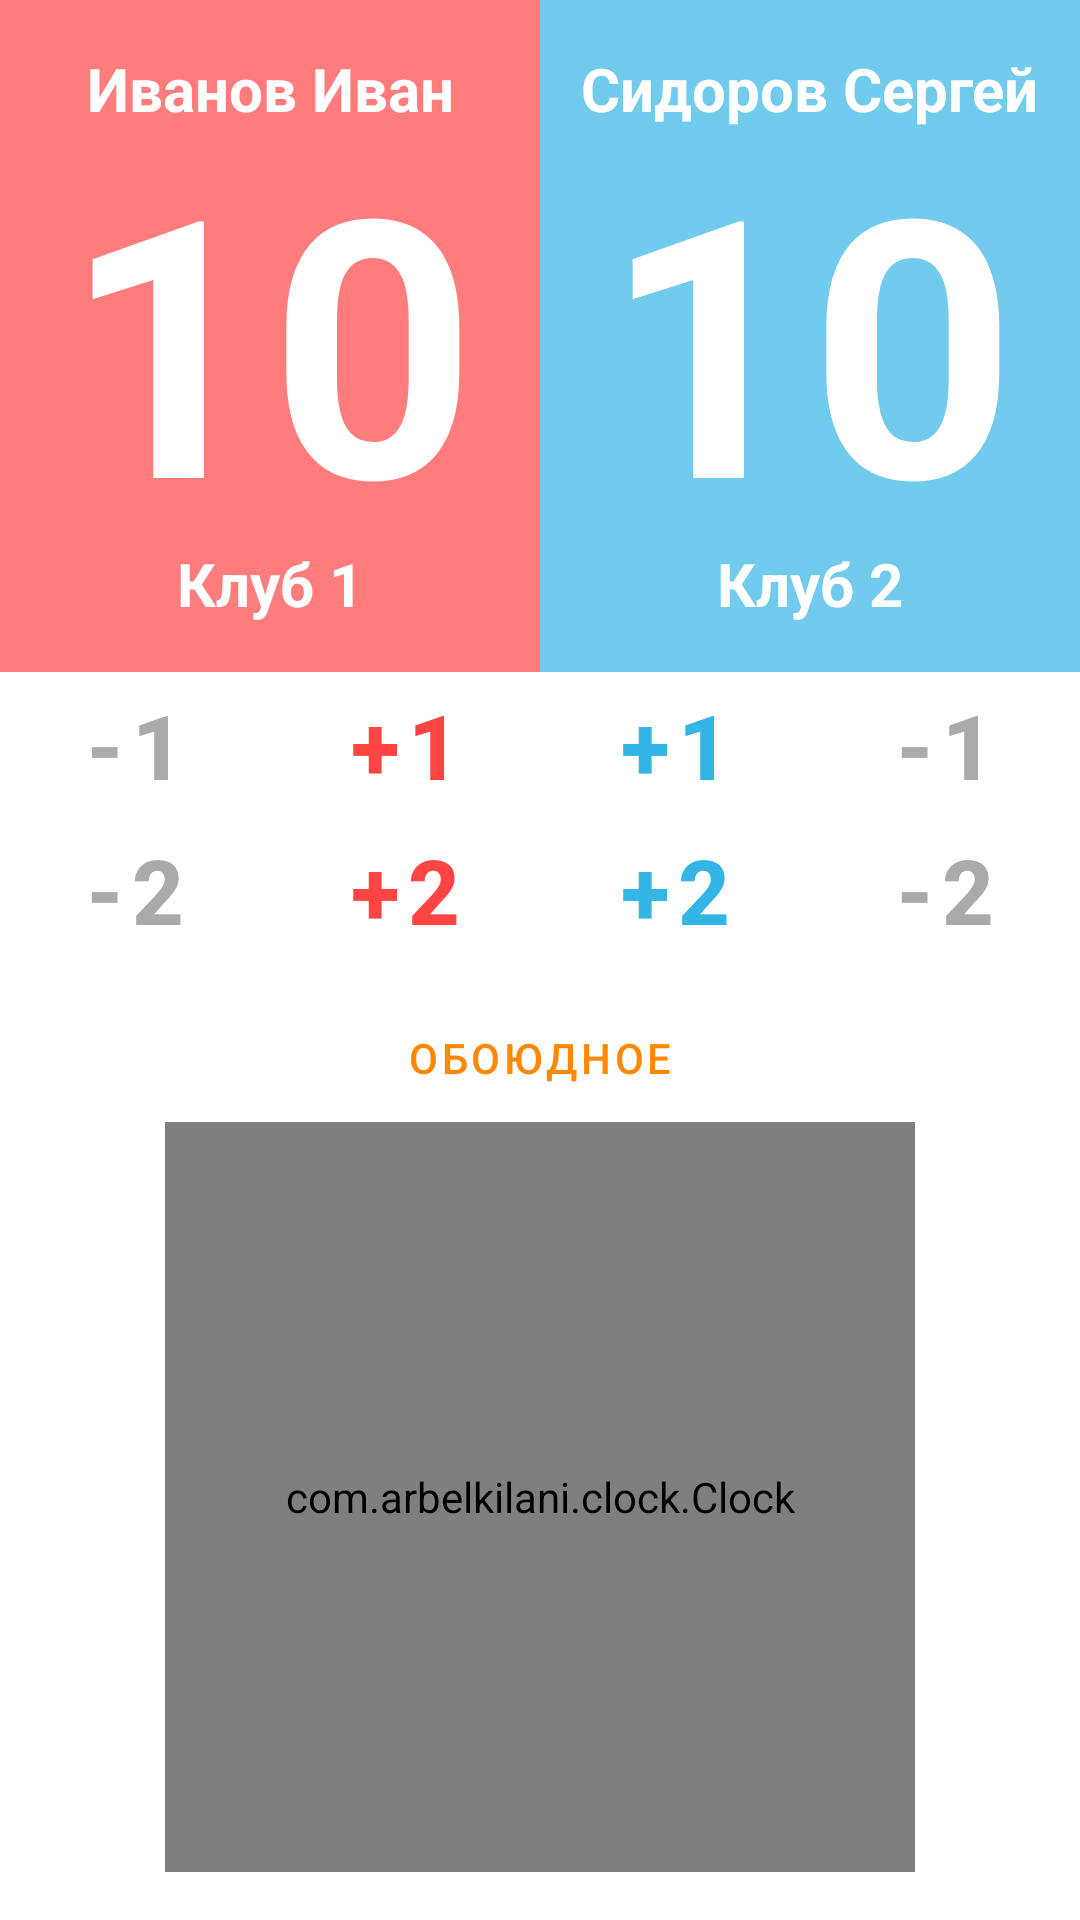

Android layout source for this screen:
<!-- AndroidManifest.xml: application theme AppTheme -->
<!-- res/layout/board_layout.xml -->
<?xml version="1.0" encoding="utf-8"?>
<androidx.constraintlayout.widget.ConstraintLayout xmlns:android="http://schemas.android.com/apk/res/android"
    xmlns:app="http://schemas.android.com/apk/res-auto"
    xmlns:tools="http://schemas.android.com/tools"
    android:layout_width="match_parent"
    android:layout_height="match_parent"
    tools:context=".MainActivity">

    <androidx.constraintlayout.widget.Guideline
        android:id="@+id/guideline"
        android:layout_width="0dp"
        android:layout_height="wrap_content"
        android:orientation="vertical"
        app:layout_constraintGuide_percent="0.5" />

    <androidx.constraintlayout.widget.Guideline
        android:id="@+id/guideline2"
        android:layout_width="match_parent"
        android:layout_height="0dp"
        android:orientation="horizontal"
        app:layout_constraintGuide_percent="0.35" />

    <ImageView
        android:id="@+id/imageView"
        style="@style/RedWarriorImageViewStyle"
        android:layout_width="0dp"
        android:layout_height="0dp"
        app:layout_constraintBottom_toTopOf="@+id/guideline2"
        app:layout_constraintEnd_toStartOf="@+id/guideline"
        app:layout_constraintStart_toStartOf="parent"
        app:layout_constraintTop_toTopOf="parent" />

    <ImageView
        android:id="@+id/imageView2"
        style="@style/BlueWarriorImageViewStyle"
        android:layout_width="0dp"
        android:layout_height="0dp"
        app:layout_constraintBottom_toTopOf="@+id/guideline2"
        app:layout_constraintEnd_toEndOf="parent"
        app:layout_constraintStart_toStartOf="@+id/guideline"
        app:layout_constraintTop_toTopOf="parent" />

    <TextView
        android:id="@+id/tvBlueCount"
        style="@style/TextViewCountStyle"
        android:layout_width="wrap_content"
        android:layout_height="wrap_content"
        android:text="10"
        app:layout_constraintBottom_toTopOf="@+id/guideline2"
        app:layout_constraintEnd_toEndOf="parent"
        app:layout_constraintStart_toStartOf="@+id/guideline"
        app:layout_constraintTop_toTopOf="parent" />

    <TextView
        android:id="@+id/tvBlueName"
        style="@style/TextViewNameStyle"
        android:layout_width="wrap_content"
        android:layout_height="wrap_content"
        android:layout_marginTop="16dp"
        android:text="Сидоров Сергей"
        app:layout_constraintEnd_toEndOf="parent"
        app:layout_constraintStart_toStartOf="@+id/guideline"
        app:layout_constraintTop_toTopOf="@+id/imageView2" />

    <TextView
        android:id="@+id/tvBlueClub"
        style="@style/TextViewClubStyle"
        android:layout_width="wrap_content"
        android:layout_height="wrap_content"
        android:layout_marginBottom="16dp"
        android:text="Клуб 2"
        app:layout_constraintBottom_toTopOf="@+id/guideline2"
        app:layout_constraintEnd_toEndOf="parent"
        app:layout_constraintStart_toStartOf="@+id/guideline" />

    <TextView
        android:id="@+id/tvRedName"
        style="@style/TextViewNameStyle"
        android:layout_width="wrap_content"
        android:layout_height="wrap_content"
        android:layout_marginTop="16dp"
        android:text="Иванов Иван"
        app:layout_constraintEnd_toStartOf="@+id/guideline"
        app:layout_constraintStart_toStartOf="parent"
        app:layout_constraintTop_toTopOf="@+id/imageView" />

    <TextView
        android:id="@+id/tvRedClub"
        style="@style/TextViewClubStyle"
        android:layout_width="wrap_content"
        android:layout_height="wrap_content"
        android:layout_marginBottom="16dp"
        android:text="Клуб 1"
        app:layout_constraintBottom_toTopOf="@+id/guideline2"
        app:layout_constraintEnd_toStartOf="@+id/guideline"
        app:layout_constraintStart_toStartOf="parent" />

    <TextView
        android:id="@+id/tvRedCount"
        style="@style/TextViewCountStyle"
        android:layout_width="wrap_content"
        android:layout_height="wrap_content"
        android:text="10"
        app:layout_constraintBottom_toTopOf="@+id/guideline2"
        app:layout_constraintEnd_toStartOf="@+id/guideline"
        app:layout_constraintStart_toStartOf="parent"
        app:layout_constraintTop_toTopOf="@+id/imageView" />

    <LinearLayout
        android:id="@+id/mutualContainer"
        android:layout_width="wrap_content"
        android:layout_height="wrap_content"
        android:orientation="vertical"
        app:layout_constraintBottom_toTopOf="@+id/guideline2"
        app:layout_constraintEnd_toEndOf="parent"
        app:layout_constraintStart_toStartOf="parent"
        app:layout_constraintTop_toTopOf="parent" />

    <com.arbelkilani.clock.Clock
        android:id="@+id/timer"
        android:layout_width="250dp"
        android:layout_height="250dp"
        android:layout_marginBottom="16dp"
        app:border_color="@android:color/darker_gray"
        app:clock_type="time_counter"
        app:layout_constraintBottom_toBottomOf="parent"
        app:layout_constraintEnd_toEndOf="parent"
        app:layout_constraintStart_toStartOf="parent"
        app:layout_constraintTop_toBottomOf="@+id/btnMutual"
        app:progress_color="@color/colorPrimaryDark"
        app:show_border="true"
        app:show_progress="true" />

    <androidx.constraintlayout.widget.Guideline
        android:id="@+id/guideline3"
        android:layout_width="wrap_content"
        android:layout_height="wrap_content"
        android:orientation="vertical"
        app:layout_constraintGuide_percent="0.25" />

    <Button
        android:id="@+id/btnRedMinusOne"
        style="@style/ButtonRedMinusCountStyle"
        android:layout_width="wrap_content"
        android:layout_height="wrap_content"
        android:text="-1"
        android:textColor="@android:color/darker_gray"
        app:layout_constraintEnd_toStartOf="@+id/guideline3"
        app:layout_constraintStart_toStartOf="parent"
        app:layout_constraintTop_toTopOf="@+id/guideline2" />

    <Button
        android:id="@+id/btnRedPlusTwo"
        style="@style/ButtonRedPlusCountStyle"
        android:layout_width="wrap_content"
        android:layout_height="wrap_content"
        android:text="+2"
        app:layout_constraintEnd_toStartOf="@+id/guideline"
        app:layout_constraintStart_toStartOf="@+id/guideline3"
        app:layout_constraintTop_toBottomOf="@+id/btnRedPlusOne" />

    <Button
        android:id="@+id/btnRedMinusTwo"
        style="@style/ButtonRedMinusCountStyle"
        android:layout_width="wrap_content"
        android:layout_height="wrap_content"
        android:text="-2"
        android:textColor="@android:color/darker_gray"
        app:layout_constraintEnd_toStartOf="@+id/guideline3"
        app:layout_constraintStart_toStartOf="parent"
        app:layout_constraintTop_toBottomOf="@+id/btnRedMinusOne" />

    <Button
        android:id="@+id/btnRedPlusOne"
        style="@style/ButtonRedPlusCountStyle"
        android:layout_width="wrap_content"
        android:layout_height="wrap_content"
        android:text="+1"
        android:textColor="@android:color/holo_red_light"
        app:layout_constraintEnd_toStartOf="@+id/guideline"
        app:layout_constraintStart_toStartOf="@+id/guideline3"
        app:layout_constraintTop_toTopOf="@+id/guideline2" />

    <androidx.constraintlayout.widget.Guideline
        android:id="@+id/guideline4"
        android:layout_width="wrap_content"
        android:layout_height="wrap_content"
        android:orientation="vertical"
        app:layout_constraintGuide_percent="0.75" />

    <Button
        android:id="@+id/btnBluePlusOne"
        style="@style/ButtonBluePlusCountStyle"
        android:layout_width="wrap_content"
        android:layout_height="wrap_content"
        android:text="+1"
        app:layout_constraintEnd_toStartOf="@+id/guideline4"
        app:layout_constraintStart_toStartOf="@+id/guideline"
        app:layout_constraintTop_toBottomOf="@+id/imageView2" />

    <Button
        android:id="@+id/btnBluePlusTwo"
        style="@style/ButtonBluePlusCountStyle"
        android:layout_width="wrap_content"
        android:layout_height="wrap_content"
        android:text="+2"
        app:layout_constraintEnd_toStartOf="@+id/guideline4"
        app:layout_constraintStart_toStartOf="@+id/guideline"
        app:layout_constraintTop_toBottomOf="@+id/btnBluePlusOne" />

    <Button
        android:id="@+id/btnBlueMinusOne"
        style="@style/ButtonBlueMinusCountStyle"
        android:layout_width="wrap_content"
        android:layout_height="wrap_content"
        android:text="-1"
        app:layout_constraintEnd_toEndOf="parent"
        app:layout_constraintStart_toStartOf="@+id/guideline4"
        app:layout_constraintTop_toBottomOf="@+id/guideline2" />

    <Button
        android:id="@+id/btnBlueMinusTwo"
        style="@style/ButtonBlueMinusCountStyle"
        android:layout_width="wrap_content"
        android:layout_height="wrap_content"
        android:text="-2"
        app:layout_constraintEnd_toEndOf="parent"
        app:layout_constraintStart_toStartOf="@+id/guideline4"
        app:layout_constraintTop_toBottomOf="@+id/btnBlueMinusOne" />

    <Button
        style="@style/ButtonMutualStyle"
        android:id="@+id/btnMutualPlus"
        android:layout_width="wrap_content"
        android:layout_height="wrap_content"
        android:layout_marginTop="8dp"
        android:text="Обоюдное"
        app:layout_constraintEnd_toEndOf="parent"
        app:layout_constraintStart_toStartOf="parent"
        app:layout_constraintTop_toBottomOf="@+id/btnRedPlusTwo" />


</androidx.constraintlayout.widget.ConstraintLayout>
<!-- resources referenced by this layout -->
<resources>
  <color name="colorPrimaryDark">#3700B3</color>
  <style name="BlueWarriorImageViewStyle">
          <item name="android:alpha">0.7</item>
          <item name="android:background">@android:color/holo_blue_light</item>
      </style>
  <style name="ButtonBlueMinusCountStyle" parent="ButtonCountStyle">
          <item name="android:textColor">@android:color/darker_gray</item>
      </style>
  <style name="ButtonBluePlusCountStyle" parent="ButtonCountStyle">
          <item name="android:textColor">@android:color/holo_blue_light</item>
      </style>
  <style name="ButtonMutualStyle" parent="Widget.MaterialComponents.Button.OutlinedButton">
          <item name="android:textColor">@android:color/holo_orange_dark</item>
      </style>
  <style name="ButtonRedMinusCountStyle" parent="ButtonCountStyle">
          <item name="android:textColor">@android:color/darker_gray</item>
      </style>
  <style name="ButtonRedPlusCountStyle" parent="ButtonCountStyle">
          <item name="android:textColor">@android:color/holo_red_light</item>
      </style>
  <style name="RedWarriorImageViewStyle">
          <item name="android:alpha">0.7</item>
          <item name="android:background">@android:color/holo_red_light</item>
      </style>
  <style name="TextViewClubStyle" parent="Widget.MaterialComponents.TextView">
          <item name="android:textStyle">bold</item>
          <item name="android:textSize">20sp</item>
          <item name="android:textColor">@android:color/white</item>
      </style>
  <style name="TextViewCountStyle" parent="Widget.MaterialComponents.TextView">
          <item name="android:textSize">120sp</item>
          <item name="android:textStyle">bold</item>
          <item name="android:textColor">@android:color/white</item>
      </style>
  <style name="TextViewNameStyle" parent="Widget.MaterialComponents.TextView">
          <item name="android:textStyle">bold</item>
          <item name="android:textSize">20sp</item>
          <item name="android:textColor">@android:color/white</item>
      </style>
  <style name="AppTheme" parent="Theme.MaterialComponents.Light.NoActionBar">
          
          <item name="colorPrimary">@color/colorPrimary</item>
          <item name="colorPrimaryDark">@color/colorPrimaryDark</item>
          <item name="colorAccent">@color/colorAccent</item>
      </style>
  <style name="ButtonCountStyle" parent="Widget.MaterialComponents.Button.OutlinedButton">
          <item name="android:textSize">30sp</item>
          <item name="android:textStyle">bold</item>
      </style>
  <color name="colorPrimary">#6200EE</color>
  <color name="colorAccent">#03DAC5</color>
</resources>
